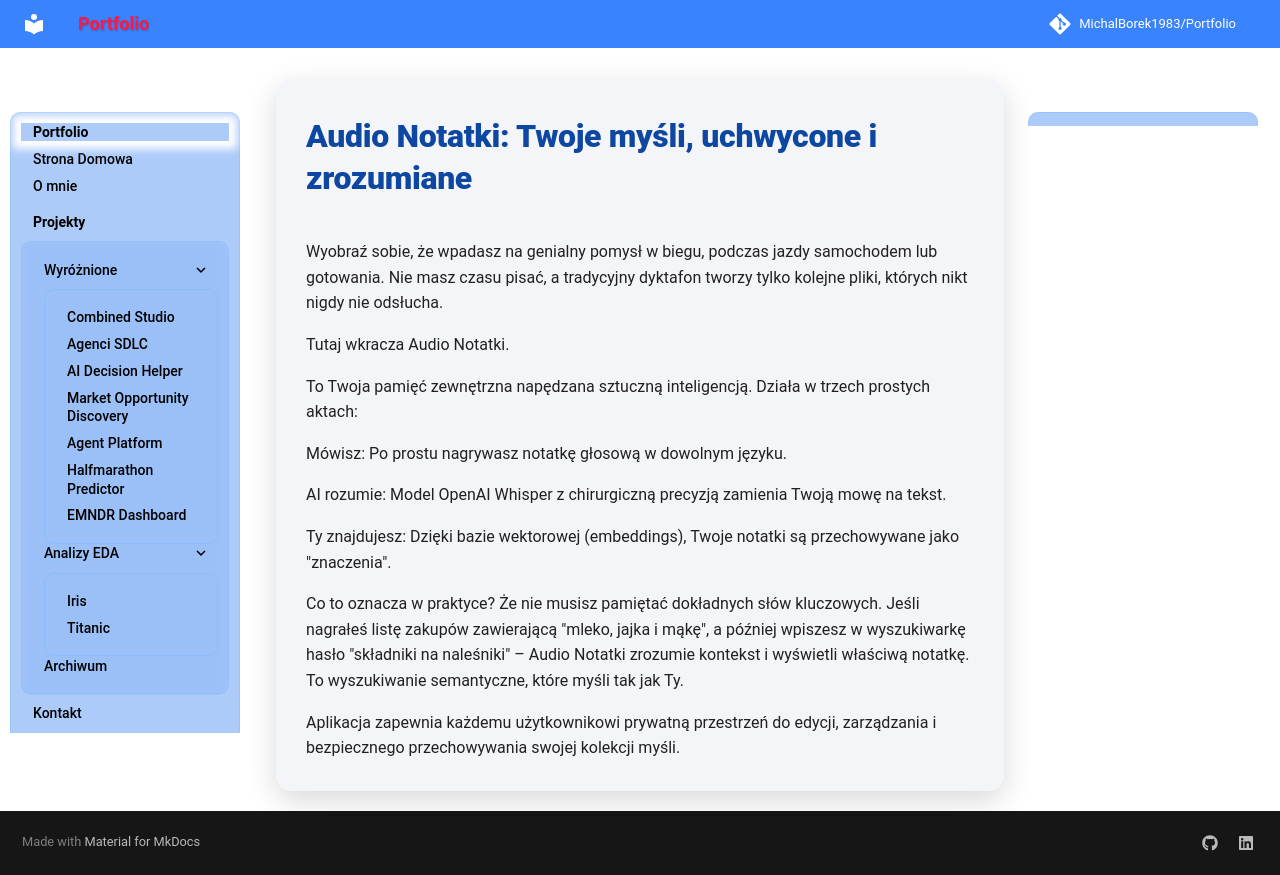

repository: MichalBorek1983/Portfolio · page: Audio-Notatki/index.html · generator: mkdocs


#  Audio Notatki: Twoje myśli, uchwycone i zrozumiane
Wyobraź sobie, że wpadasz na genialny pomysł w biegu, podczas jazdy samochodem lub gotowania. Nie masz czasu pisać, a tradycyjny dyktafon tworzy tylko kolejne pliki, których nikt nigdy nie odsłucha.

Tutaj wkracza Audio Notatki.

To Twoja pamięć zewnętrzna napędzana sztuczną inteligencją. Działa w trzech prostych aktach:

Mówisz: Po prostu nagrywasz notatkę głosową w dowolnym języku.

AI rozumie: Model OpenAI Whisper z chirurgiczną precyzją zamienia Twoją mowę na tekst.

Ty znajdujesz: Dzięki bazie wektorowej (embeddings), Twoje notatki są przechowywane jako "znaczenia".

Co to oznacza w praktyce? Że nie musisz pamiętać dokładnych słów kluczowych. Jeśli nagrałeś listę zakupów zawierającą "mleko, jajka i mąkę", a później wpiszesz w wyszukiwarkę hasło "składniki na naleśniki" – Audio Notatki zrozumie kontekst i wyświetli właściwą notatkę. To wyszukiwanie semantyczne, które myśli tak jak Ty.

Aplikacja zapewnia każdemu użytkownikowi prywatną przestrzeń do edycji, zarządzania i bezpiecznego przechowywania swojej kolekcji myśli.
